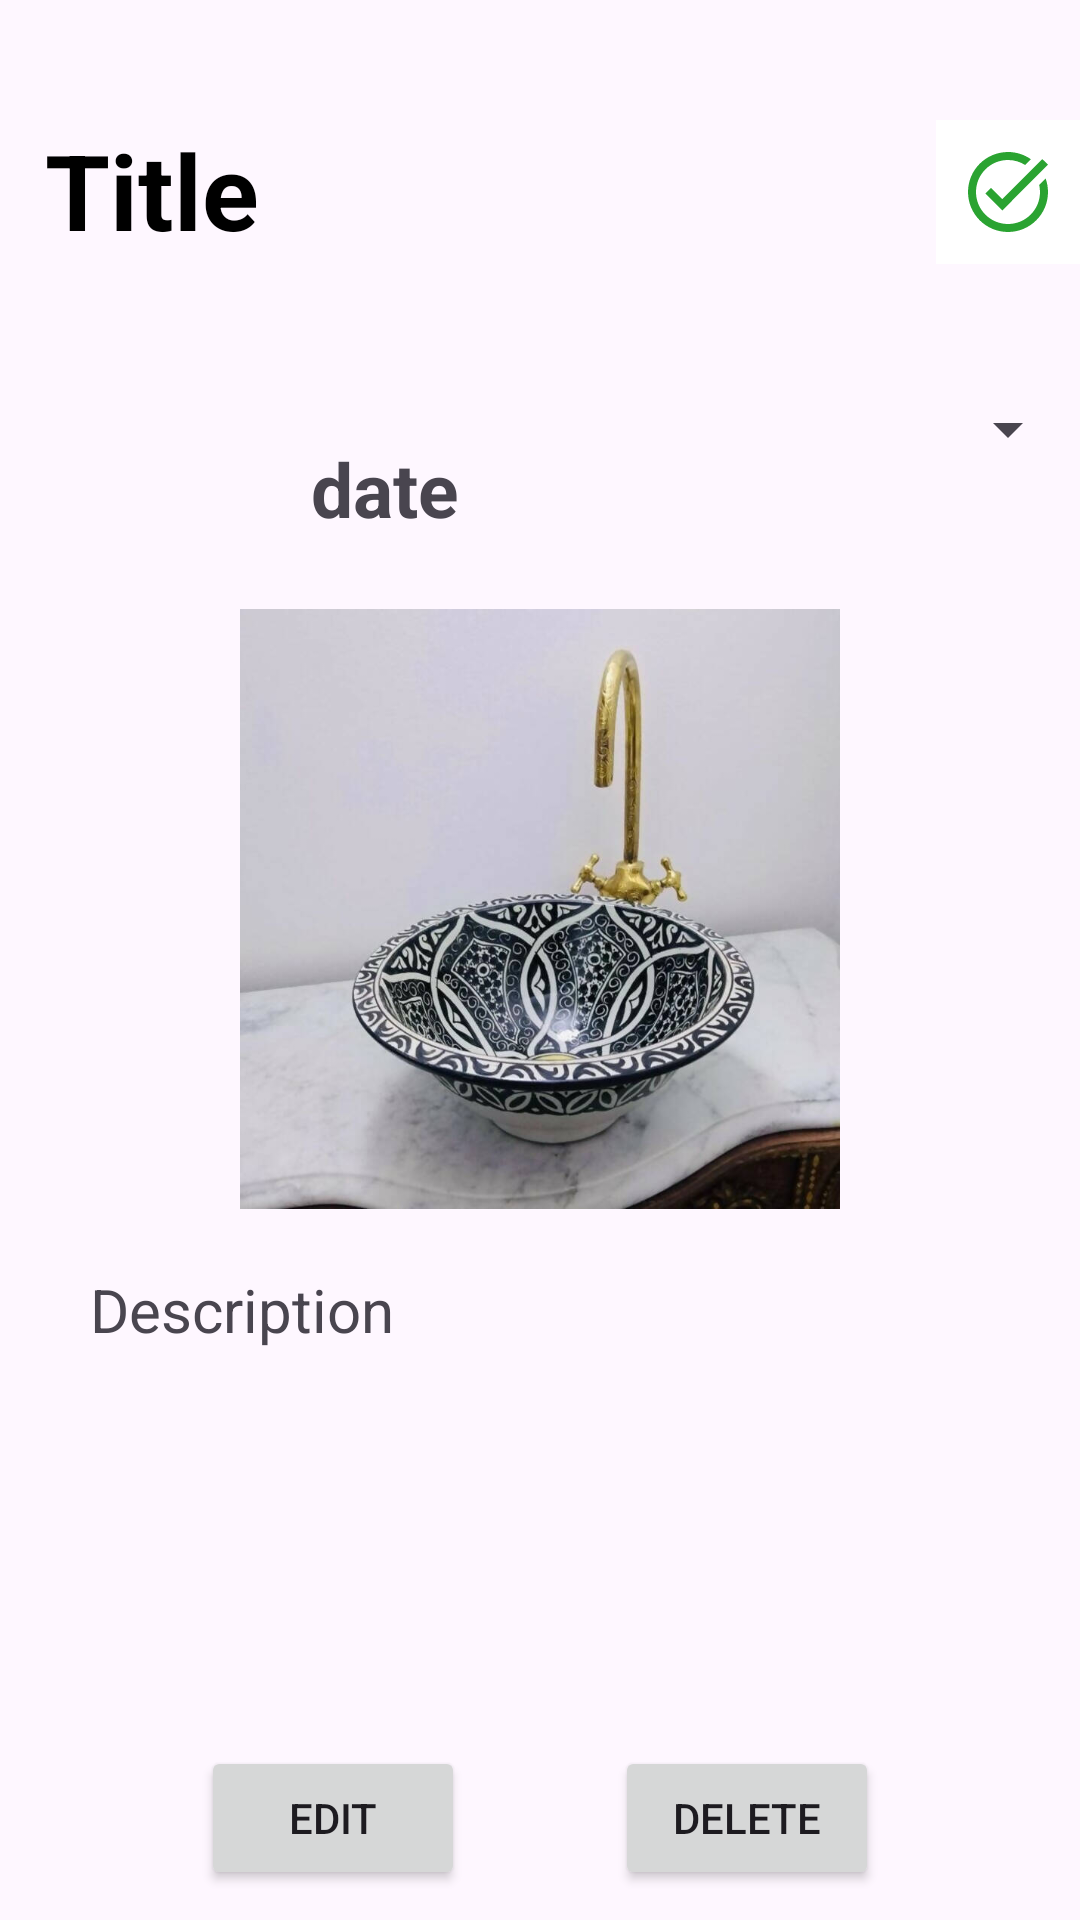

Reconstruct the res/layout file that produces this screen, plus the resources it refers to.
<!-- AndroidManifest.xml: activity theme Base.Theme.TaskManagement -->
<!-- res/layout/fragment_task.xml -->
<?xml version="1.0" encoding="utf-8"?>
<FrameLayout xmlns:android="http://schemas.android.com/apk/res/android"
    xmlns:tools="http://schemas.android.com/tools"
    xmlns:app="http://schemas.android.com/apk/res-auto"
    android:layout_width="match_parent"
    android:layout_height="match_parent"
    tools:context=".fragment.task.TaskFragment">
    <LinearLayout
        android:layout_width="match_parent"
        android:layout_height="match_parent"
        android:layout_gravity="center"
        android:gravity="center"
        android:orientation="vertical"
        >
        <ProgressBar
            android:layout_width="wrap_content"
            android:layout_height="wrap_content"
            android:id="@+id/progressBar"
            android:visibility="gone"
            />
        <LinearLayout
            android:id="@+id/task_item_visibility"
            android:layout_width="match_parent"
            android:layout_height="match_parent"
            android:orientation="vertical"
            android:visibility="visible"
            tools:ignore="UselessParent">
            <LinearLayout
                android:id="@+id/layout_header"
                android:layout_width="match_parent"
                android:layout_height="wrap_content"
                android:orientation="horizontal"
                android:layout_marginTop="40dp"
                android:layout_marginBottom="35dp"
                tools:ignore="UselessParent">
                <TextView
                    android:id="@+id/task_item_title"
                    android:layout_width="0dp"
                    android:layout_weight="1"
                    android:layout_height="wrap_content"
                    android:textSize="35sp"
                    android:textStyle="bold"
                    android:textColor="@color/black"
                    android:layout_marginStart="15dp"
                    android:text="@string/title"
                    />
                <ImageView
                    android:visibility="visible"
                    android:id="@+id/task_item_done"
                    android:layout_width="wrap_content"
                    android:layout_height="wrap_content"
                    app:srcCompat="@drawable/baseline_task_alt_24"
                    android:background="@color/white"
                    android:padding="8dp"
                    android:contentDescription="@string/menu"
                    android:minWidth="48dp"
                    android:minHeight="48dp"
                    />
                <ImageView
                    android:visibility="gone"
                    android:id="@+id/task_item_pending"
                    android:layout_width="wrap_content"
                    android:layout_height="wrap_content"
                    app:srcCompat="@drawable/pending_24px"
                    android:background="@color/white"
                    android:padding="8dp"
                    android:contentDescription="@string/menu"
                    android:minWidth="48dp"
                    android:minHeight="48dp"
                    app:tint="@color/color_pending"
                    />
            </LinearLayout>
            <LinearLayout
                android:layout_width="match_parent"
                android:layout_height="0dp"
                android:layout_weight="1"
                android:orientation="vertical"
                >
                <LinearLayout
                    android:layout_width="match_parent"
                    android:layout_height="80dp"
                    android:orientation="horizontal"
                    android:gravity="center"
                    >
                    <TextView
                        android:id="@+id/task_item_date"
                        android:layout_width="0dp"
                        android:layout_weight="5"
                        android:layout_height="wrap_content"
                        android:text="@string/date"
                        android:textSize="25sp"
                        android:textStyle="bold"
                        android:textAlignment="center"
                        />
                    <Spinner
                        android:id="@+id/task_item_spinner"
                        android:layout_width="0dp"
                        android:layout_weight="2"
                        android:layout_height="wrap_content"
                        android:layout_marginBottom="20dp"
                        />
                </LinearLayout>

                <ImageView
                    android:id="@+id/task_item_img"
                    android:layout_width="match_parent"
                    android:layout_height="200dp"
                    android:src="@drawable/img"
                    android:layout_marginHorizontal="40dp"
                    android:layout_marginBottom="20dp"
                    />

                <TextView
                    android:id="@+id/task_item_description"
                    android:layout_width="wrap_content"
                    android:layout_height="wrap_content"
                    android:textSize="20sp"
                    android:layout_marginStart="30dp"
                    android:text="@string/description"
                    />
            </LinearLayout>
            <LinearLayout
                android:layout_width="wrap_content"
                android:layout_height="wrap_content"
                android:orientation="horizontal"
                android:layout_gravity="center"
                android:layout_marginVertical="10dp"
                >
                <Button
                    android:id="@+id/task_item_edit"
                    android:layout_width="wrap_content"
                    android:layout_height="wrap_content"
                    android:layout_marginEnd="25dp"
                    android:text="@string/edit"
                    />
                <Button
                    android:id="@+id/task_item_delete"
                    android:layout_width="wrap_content"
                    android:layout_height="wrap_content"
                    android:layout_marginStart="25dp"
                    android:text="@string/delete"
                    />
            </LinearLayout>
        </LinearLayout>
    </LinearLayout>
</FrameLayout>
<!-- resources referenced by this layout -->
<resources>
  <color name="black">#FF000000</color>
  <color name="color_pending">#F44336</color>
  <color name="white">#FFFFFFFF</color>
  <!-- drawable baseline_task_alt_24 (drawable) -->
  <vector android:height="24dp" android:tint="#2AA331"
      android:viewportHeight="24" android:viewportWidth="24"
      android:width="24dp" xmlns:android="http://schemas.android.com/apk/res/android">
      <path android:fillColor="@android:color/white" android:pathData="M22,5.18L10.59,16.6l-4.24,-4.24l1.41,-1.41l2.83,2.83l10,-10L22,5.18zM19.79,10.22C19.92,10.79 20,11.39 20,12c0,4.42 -3.58,8 -8,8s-8,-3.58 -8,-8c0,-4.42 3.58,-8 8,-8c1.58,0 3.04,0.46 4.28,1.25l1.44,-1.44C16.1,2.67 14.13,2 12,2C6.48,2 2,6.48 2,12c0,5.52 4.48,10 10,10s10,-4.48 10,-10c0,-1.19 -0.22,-2.33 -0.6,-3.39L19.79,10.22z"/>
  </vector>
  <!-- drawable img: jpg bitmap (drawable, 61200 bytes) -->
  <string name="date">date</string>
  <string name="delete">Delete</string>
  <string name="description">Description</string>
  <string name="edit">Edit</string>
  <string name="menu">Menu</string>
  <string name="title">Title</string>
  <style name="Base.Theme.TaskManagement" parent="Theme.Material3.DayNight.NoActionBar">
          
          
      </style>
</resources>
